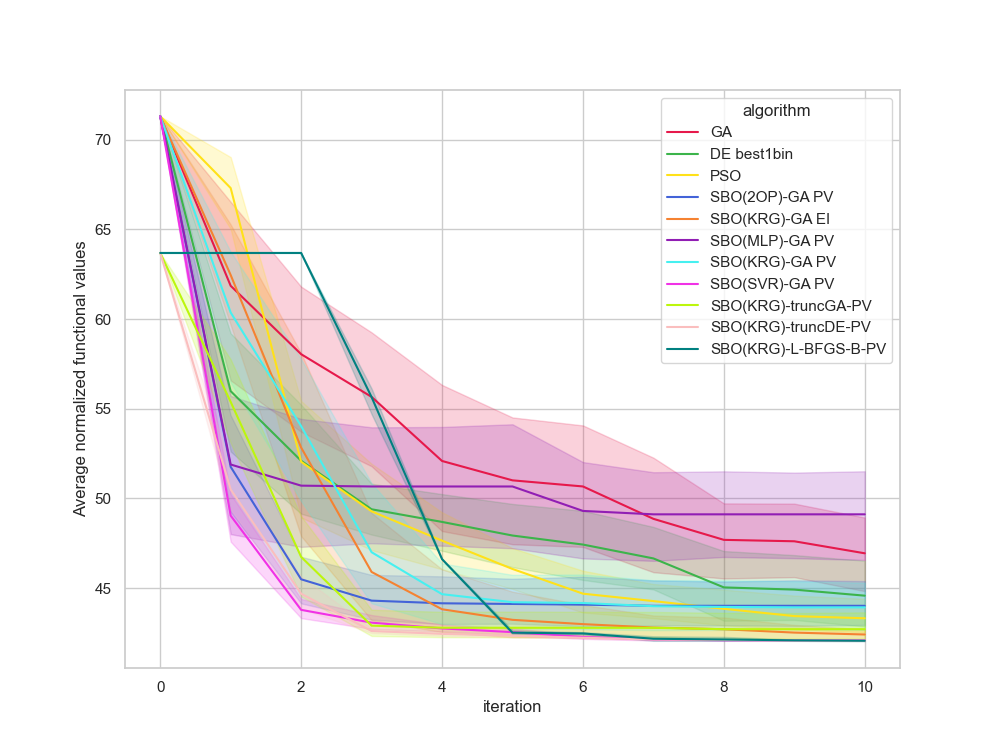

Data behind this chart, as committed beside it:
, Unnamed: 0, value, iteration, algorithm, replicate
0, 0, 71.3, 0, GA, 0
1, 1, 63.37, 1, GA, 0
2, 2, 59.86, 2, GA, 0
3, 3, 57.77, 3, GA, 0
4, 4, 53.4, 4, GA, 0
5, 5, 53.4, 5, GA, 0
6, 6, 53.4, 6, GA, 0
7, 7, 53.4, 7, GA, 0
8, 8, 50.04, 8, GA, 0
9, 9, 49.24, 9, GA, 0
10, 10, 47.9, 10, GA, 0
11, 11, 71.3, 0, GA, 1
12, 12, 66.23, 1, GA, 1
13, 13, 62.17, 2, GA, 1
14, 14, 57.82, 3, GA, 1
15, 15, 45.51, 4, GA, 1
16, 16, 45.51, 5, GA, 1
17, 17, 45.51, 6, GA, 1
18, 18, 45.51, 7, GA, 1
19, 19, 45.51, 8, GA, 1
20, 20, 45.51, 9, GA, 1
21, 21, 43.44, 10, GA, 1
22, 22, 71.3, 0, GA, 2
23, 23, 71, 1, GA, 2
24, 24, 63, 2, GA, 2
25, 25, 63, 3, GA, 2
26, 26, 62.46, 4, GA, 2
27, 27, 62.46, 5, GA, 2
28, 28, 61.26, 6, GA, 2
29, 29, 55.24, 7, GA, 2
30, 30, 52.5, 8, GA, 2
31, 31, 52.5, 9, GA, 2
32, 32, 52.5, 10, GA, 2
33, 33, 71.3, 0, GA, 3
34, 34, 65.64, 1, GA, 3
35, 35, 65.64, 2, GA, 3
36, 36, 63.5, 3, GA, 3
37, 37, 62.92, 4, GA, 3
38, 38, 53.48, 5, GA, 3
39, 39, 53.48, 6, GA, 3
40, 40, 43.1, 7, GA, 3
41, 41, 43.1, 8, GA, 3
42, 42, 43.1, 9, GA, 3
43, 43, 43.1, 10, GA, 3
44, 44, 71.3, 0, GA, 4
45, 45, 58.95, 1, GA, 4
46, 46, 52.86, 2, GA, 4
47, 47, 49.07, 3, GA, 4
48, 48, 49.07, 4, GA, 4
49, 49, 49.07, 5, GA, 4
50, 50, 49.07, 6, GA, 4
51, 51, 49.07, 7, GA, 4
52, 52, 49.07, 8, GA, 4
53, 53, 49.07, 9, GA, 4
54, 54, 49.07, 10, GA, 4
55, 55, 71.3, 0, GA, 5
56, 56, 71.26, 1, GA, 5
57, 57, 61.9, 2, GA, 5
58, 58, 57.94, 3, GA, 5
59, 59, 57.69, 4, GA, 5
... 1,150 more rows
